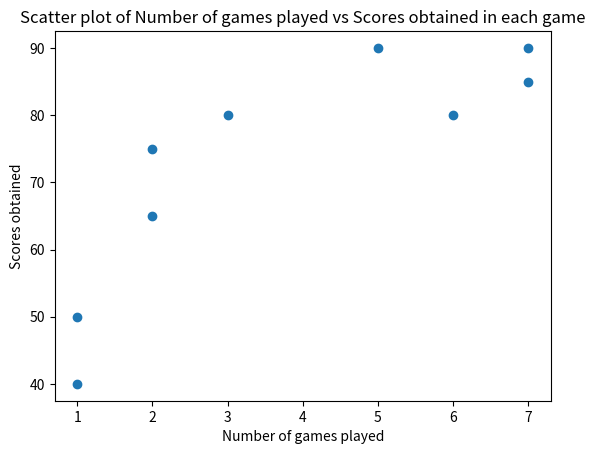

This chart was generated by the following Python code:
#Draw a scatter plot with apprpriate label, colour and title.
#for the given data that shows the number of games played nad scores 
#obtained in each instance
#no of games played: 3 5 2 6 7 1 2 7 1
#scores: 80 90 75 80 90 50 65 85 40

import matplotlib.pyplot as plt
import numpy as np

games = np.array([3, 5, 2, 6, 7, 1, 2, 7, 1])
scores = np.array([80, 90, 75, 80, 90, 50, 65, 85, 40])

plt.scatter(games, scores)
plt.title("Scatter plot of Number of games played vs Scores obtained in each game")
plt.xlabel("Number of games played")
plt.ylabel("Scores obtained")
plt.show()